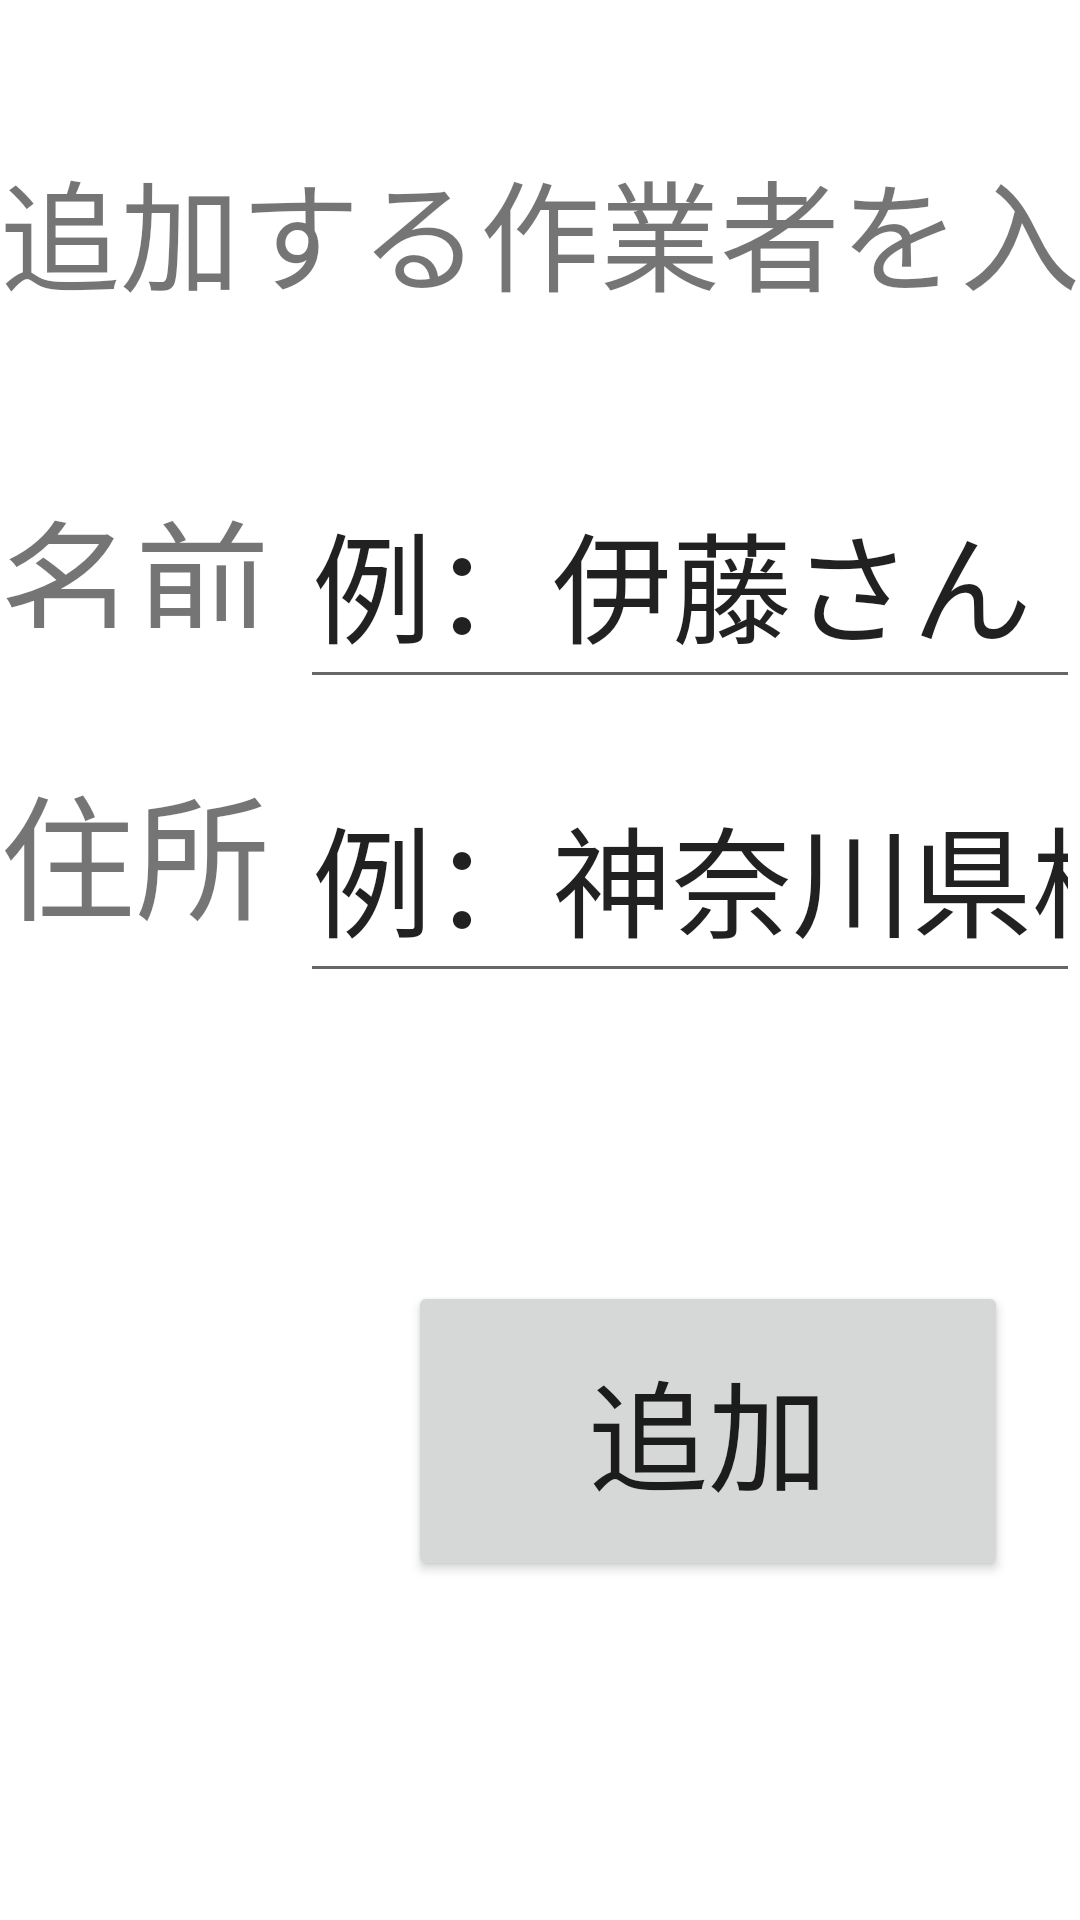

This screen was rendered from an Android layout file. Write that file and the resources it references.
<!-- AndroidManifest.xml: application theme AppTheme -->
<!-- res/layout/profsag.xml -->
<?xml version="1.0" encoding="utf-8"?>
<RelativeLayout xmlns:android="http://schemas.android.com/apk/res/android"
    android:layout_width="match_parent" android:layout_height="match_parent">

    <TextView
        android:id="@+id/textView5"
        android:layout_width="600dp"
        android:layout_height="60dp"
        android:text="追加する作業者を入力して下さい"
        android:textSize="40dp"
        android:layout_alignParentTop="true"
        android:layout_alignParentStart="true"
        android:layout_marginTop="48dp" />


    <EditText
        android:id="@+id/editT"
        android:layout_width="300dp"
        android:layout_height="80dp"
        android:ems="10"
        android:inputType="textPersonName"
        android:text="例：伊藤さん"
        android:textSize="40dp"
        android:layout_marginTop="45dp"
        android:layout_below="@+id/textView5"
        android:layout_toEndOf="@+id/textView7" />

    <Button
        android:onClick="soushin"
        android:layout_width="200dp"
        android:layout_height="100dp"
        android:text="追加"
        android:textSize="40dp"
        android:layout_marginTop="96dp"
        android:id="@+id/button14"
        android:layout_below="@+id/editT2"
        android:layout_alignEnd="@+id/editT"
        android:layout_marginEnd="24dp" />


    <EditText
        android:id="@+id/editT2"
        android:layout_width="400dp"
        android:layout_height="80dp"
        android:ems="10"
        android:inputType="textPersonName"
        android:text="例：神奈川県横浜市港北区99-99"
        android:textSize="40dp"
        android:layout_marginTop="18dp"
        android:layout_below="@+id/editT"
        android:layout_alignParentEnd="true"
        android:layout_toEndOf="@+id/textView8" />

    <TextView
        android:id="@+id/textView7"
        android:layout_width="100dp"
        android:layout_height="50dp"
        android:text="名前"
        android:textSize="45dp"
        android:layout_alignBaseline="@+id/editT"
        android:layout_alignBottom="@+id/editT"
        android:layout_alignParentStart="true" />

    <TextView
        android:id="@+id/textView8"
        android:layout_width="100dp"
        android:layout_height="50dp"
        android:text="住所"
        android:textSize="45dp"
        android:layout_alignParentStart="true"
        android:layout_alignBottom="@+id/editT2"
        android:layout_alignTop="@+id/editT2" />


</RelativeLayout>
<!-- resources referenced by this layout -->
<resources>

</resources>
